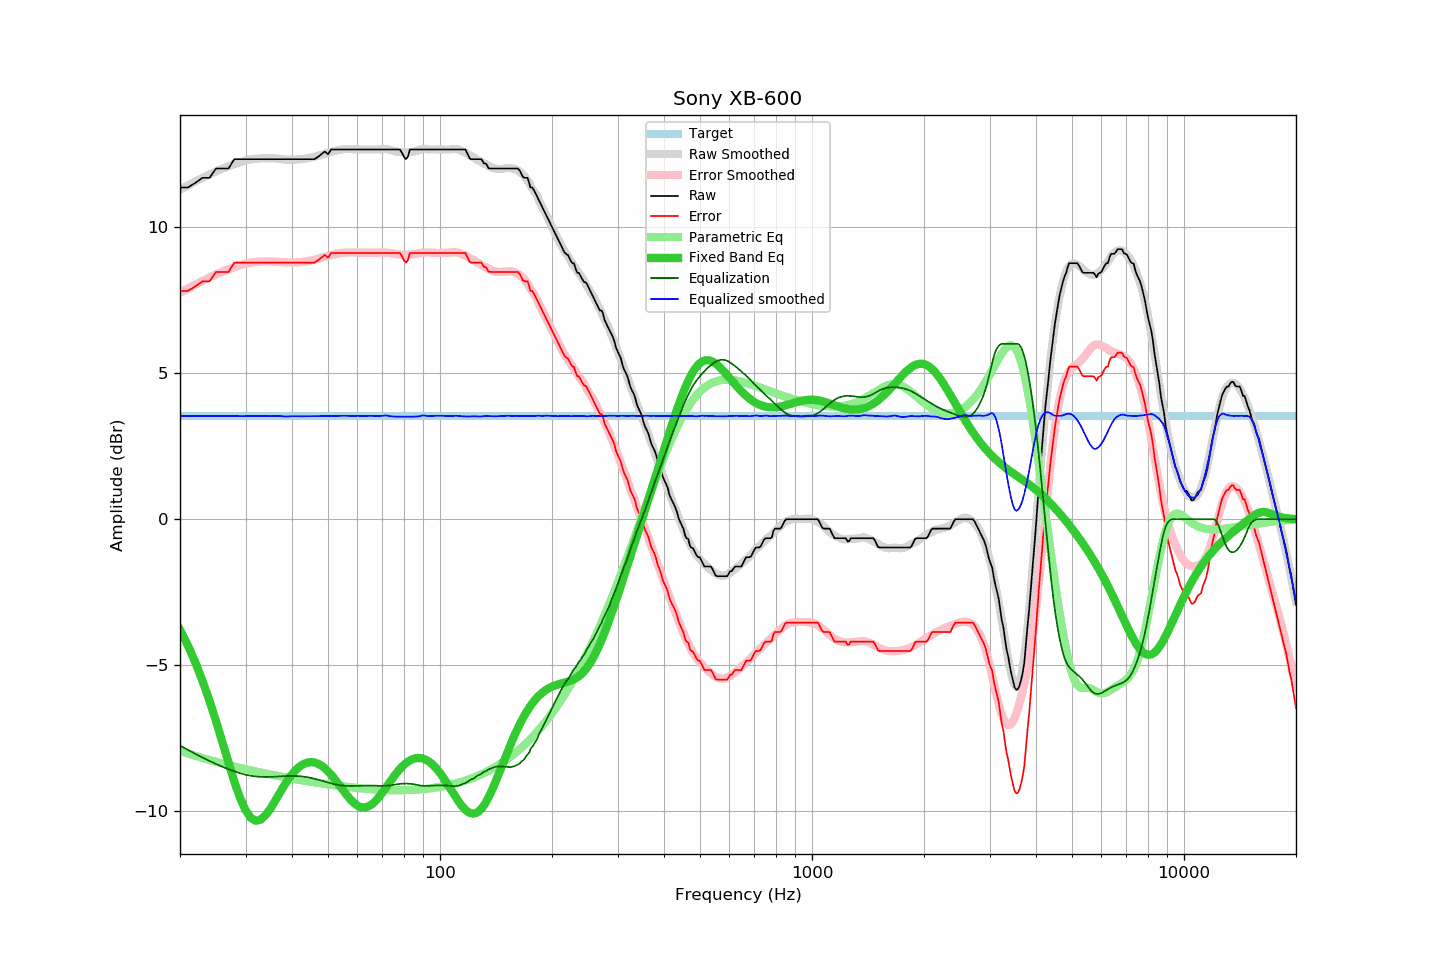

Data behind this chart, as committed beside it:
frequency, raw, error, smoothed, error_smoothed, equalization, parametric_eq, equalized_raw, equalized_smoothed, target
20, 11.35, 7.81, 11.28, 7.75, -7.75, -3.78, 3.60, 3.53, 3.54
21, 11.35, 7.81, 11.42, 7.89, -7.89, -4.32, 3.46, 3.53, 3.54
22, 11.51, 7.97, 11.56, 8.03, -8.03, -4.91, 3.48, 3.53, 3.54
23, 11.68, 8.14, 11.68, 8.16, -8.16, -5.54, 3.52, 3.53, 3.54
24, 11.68, 8.14, 11.80, 8.27, -8.27, -6.21, 3.41, 3.53, 3.54
25, 12.00, 8.46, 11.90, 8.37, -8.37, -6.92, 3.63, 3.53, 3.54
26, 12.00, 8.46, 12.00, 8.47, -8.47, -7.63, 3.53, 3.53, 3.54
27, 12.00, 8.46, 12.08, 8.55, -8.55, -8.33, 3.45, 3.53, 3.54
28, 12.32, 8.78, 12.15, 8.63, -8.63, -8.98, 3.69, 3.53, 3.54
29, 12.32, 8.78, 12.22, 8.69, -8.69, -9.54, 3.63, 3.53, 3.54
30, 12.32, 8.78, 12.27, 8.74, -8.74, -9.96, 3.58, 3.53, 3.54
31, 12.32, 8.78, 12.31, 8.78, -8.78, -10.22, 3.54, 3.53, 3.54
32, 12.32, 8.78, 12.33, 8.80, -8.80, -10.32, 3.52, 3.53, 3.54
33, 12.32, 8.78, 12.35, 8.82, -8.82, -10.28, 3.50, 3.53, 3.54
34, 12.32, 8.78, 12.35, 8.82, -8.82, -10.12, 3.50, 3.53, 3.54
35, 12.32, 8.78, 12.34, 8.82, -8.82, -9.90, 3.50, 3.53, 3.54
36, 12.32, 8.78, 12.35, 8.81, -8.81, -9.65, 3.51, 3.54, 3.54
37, 12.32, 8.78, 12.33, 8.80, -8.80, -9.39, 3.52, 3.53, 3.54
38, 12.32, 8.78, 12.31, 8.79, -8.79, -9.14, 3.53, 3.52, 3.54
39, 12.32, 8.78, 12.30, 8.79, -8.79, -8.92, 3.53, 3.52, 3.54
40, 12.32, 8.78, 12.31, 8.78, -8.78, -8.73, 3.54, 3.52, 3.54
41, 12.32, 8.78, 12.31, 8.79, -8.79, -8.58, 3.53, 3.52, 3.54
42, 12.32, 8.78, 12.31, 8.79, -8.79, -8.46, 3.53, 3.52, 3.54
43, 12.32, 8.78, 12.33, 8.81, -8.81, -8.37, 3.51, 3.52, 3.54
44, 12.32, 8.78, 12.35, 8.83, -8.83, -8.33, 3.49, 3.52, 3.54
45, 12.32, 8.78, 12.38, 8.85, -8.85, -8.31, 3.47, 3.52, 3.54
46, 12.32, 8.78, 12.41, 8.88, -8.88, -8.32, 3.44, 3.52, 3.54
47, 12.40, 8.86, 12.44, 8.91, -8.91, -8.37, 3.49, 3.52, 3.54
48, 12.49, 8.95, 12.47, 8.95, -8.95, -8.43, 3.54, 3.52, 3.54
49, 12.58, 9.04, 12.50, 8.98, -8.98, -8.52, 3.60, 3.53, 3.54
50, 12.49, 8.95, 12.54, 9.01, -9.01, -8.63, 3.48, 3.53, 3.54
51, 12.65, 9.11, 12.57, 9.04, -9.04, -8.75, 3.61, 3.53, 3.54
52, 12.65, 9.11, 12.60, 9.07, -9.07, -8.88, 3.58, 3.53, 3.54
53, 12.65, 9.11, 12.62, 9.09, -9.09, -9.01, 3.56, 3.54, 3.54
54, 12.65, 9.11, 12.64, 9.10, -9.10, -9.15, 3.55, 3.54, 3.54
55, 12.65, 9.11, 12.66, 9.12, -9.12, -9.29, 3.53, 3.54, 3.54
56, 12.65, 9.11, 12.66, 9.12, -9.12, -9.42, 3.53, 3.54, 3.54
57, 12.65, 9.11, 12.66, 9.13, -9.13, -9.54, 3.52, 3.53, 3.54
58, 12.65, 9.11, 12.66, 9.13, -9.13, -9.65, 3.52, 3.53, 3.54
59, 12.65, 9.11, 12.66, 9.13, -9.13, -9.73, 3.52, 3.53, 3.54
60, 12.65, 9.11, 12.66, 9.12, -9.12, -9.80, 3.53, 3.54, 3.54
61, 12.65, 9.11, 12.65, 9.12, -9.12, -9.84, 3.53, 3.53, 3.54
62, 12.65, 9.11, 12.65, 9.11, -9.11, -9.86, 3.54, 3.54, 3.54
63, 12.65, 9.11, 12.65, 9.11, -9.11, -9.86, 3.54, 3.54, 3.54
64, 12.65, 9.11, 12.65, 9.11, -9.11, -9.84, 3.54, 3.54, 3.54
65, 12.65, 9.11, 12.65, 9.11, -9.11, -9.79, 3.54, 3.54, 3.54
66, 12.65, 9.11, 12.65, 9.11, -9.11, -9.73, 3.54, 3.54, 3.54
67, 12.65, 9.11, 12.65, 9.12, -9.12, -9.65, 3.53, 3.53, 3.54
68, 12.65, 9.11, 12.65, 9.12, -9.12, -9.56, 3.53, 3.53, 3.54
69, 12.65, 9.11, 12.66, 9.13, -9.13, -9.46, 3.52, 3.53, 3.54
70, 12.65, 9.11, 12.67, 9.13, -9.13, -9.35, 3.52, 3.54, 3.54
71, 12.65, 9.11, 12.67, 9.12, -9.12, -9.24, 3.53, 3.55, 3.54
72, 12.65, 9.11, 12.67, 9.12, -9.12, -9.13, 3.53, 3.55, 3.54
73, 12.65, 9.11, 12.64, 9.11, -9.11, -9.03, 3.54, 3.53, 3.54
74, 12.65, 9.11, 12.62, 9.10, -9.10, -8.92, 3.55, 3.52, 3.54
75, 12.65, 9.11, 12.60, 9.09, -9.09, -8.82, 3.56, 3.51, 3.54
76, 12.65, 9.11, 12.59, 9.08, -9.08, -8.72, 3.57, 3.51, 3.54
77, 12.65, 9.11, 12.57, 9.06, -9.06, -8.63, 3.59, 3.51, 3.54
78, 12.65, 9.11, 12.56, 9.06, -9.06, -8.55, 3.59, 3.51, 3.54
79, 12.54, 9.00, 12.56, 9.05, -9.05, -8.47, 3.49, 3.51, 3.54
... 553 more rows
